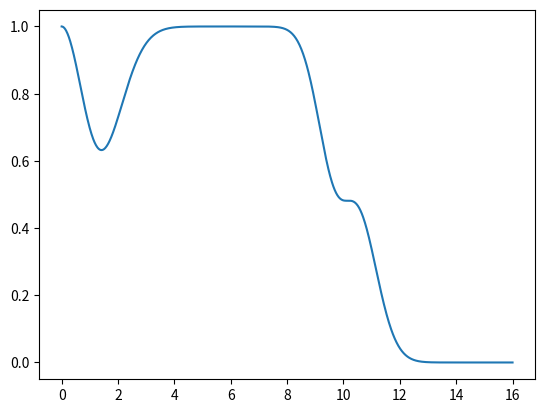

Write the Python code that produced this figure.
import numpy as np

import matplotlib.pyplot as plt

x=np.linspace(0,16,1000)


i=50
y=np.exp(-x**2/2)*(1-x**2/2)*(1-x**2/2)


while i>0:
    #x=np.linspace(0,18,1000)
    s=1
    m=i
    n=m+1
    while n > 0:
        s = s * n
        n = n - 1
    #print s
    m1=m/2.0
    N=1/(2**m1*s**0.5)
    #print N

    dy=N**2*np.exp(-x**2/2)*x**(2*m)*(m+1-x**2/2)*(m+1-x**2/2)
    y=y+dy
    i=i-1
    
plt.plot(x,y)

plt.show()
